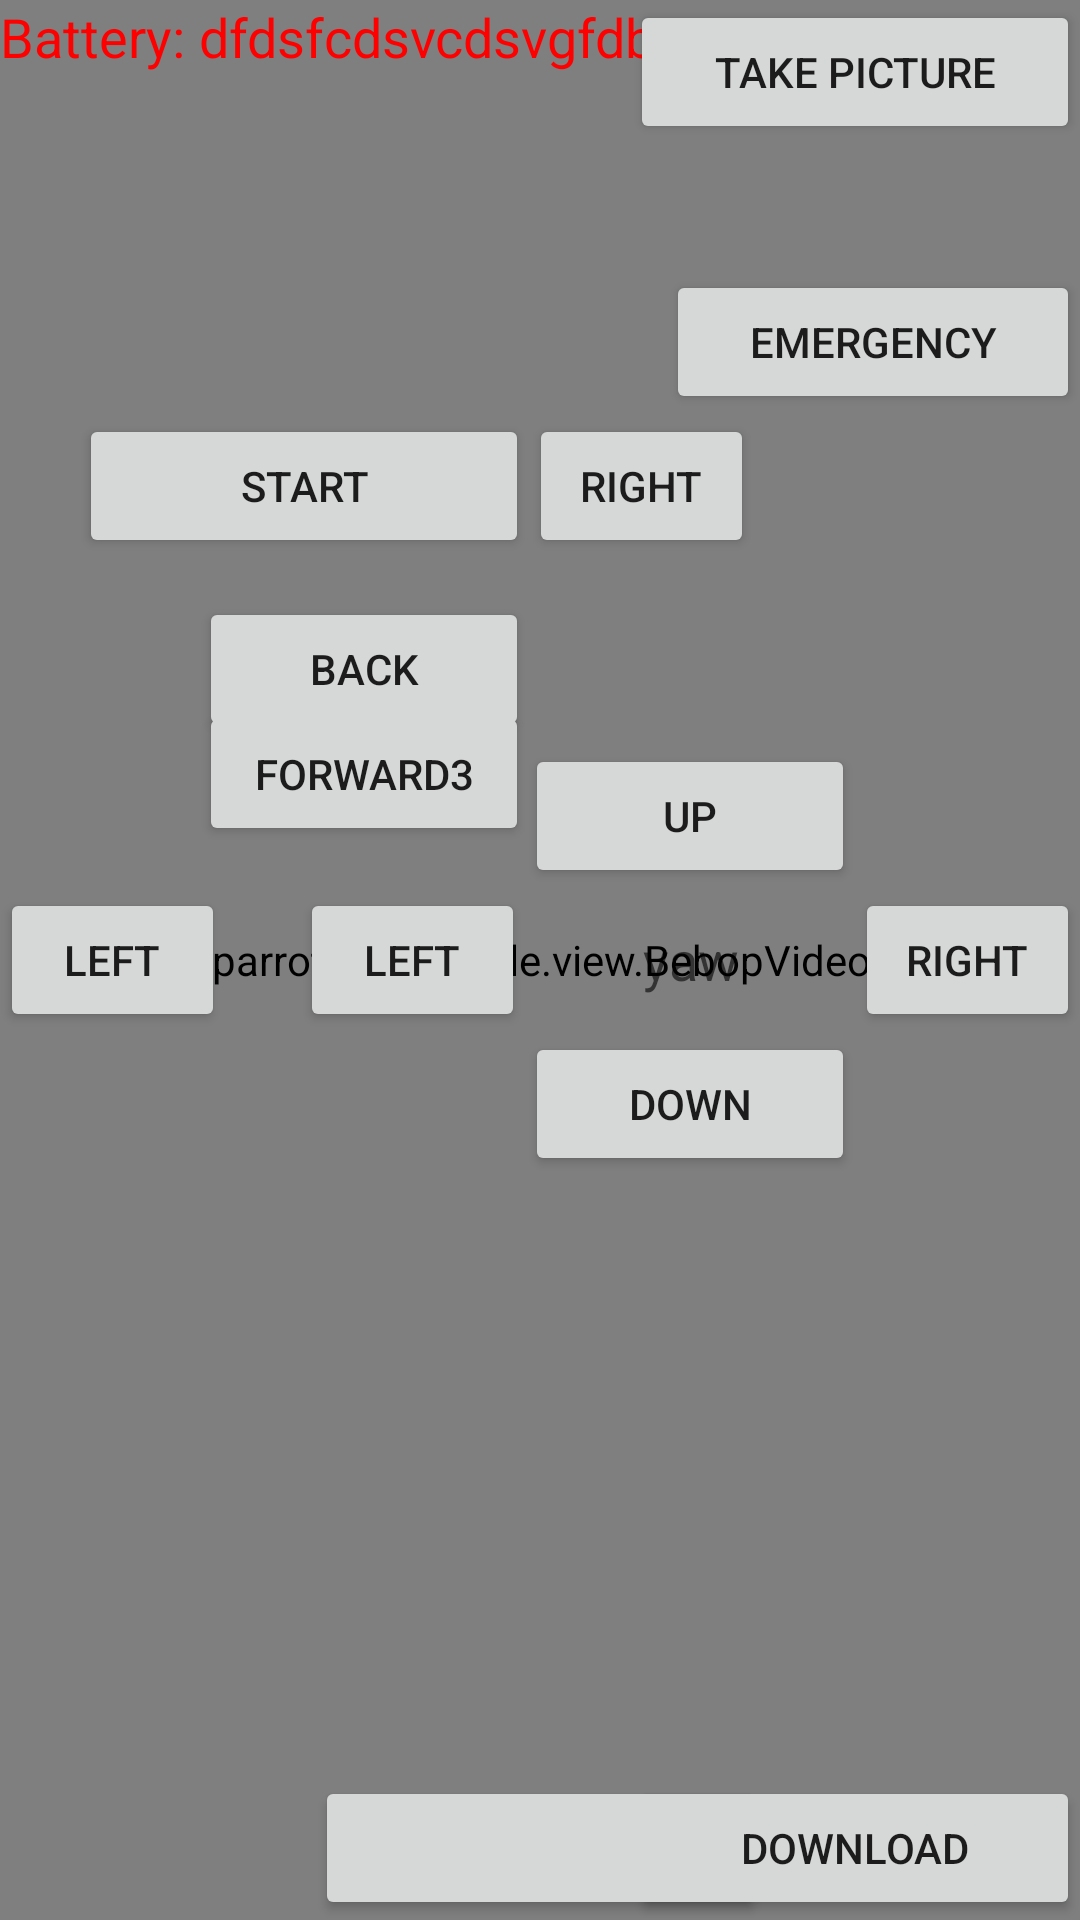

Produce the Android XML layout that renders to this screen, including the resource entries it uses.
<!-- AndroidManifest.xml: application theme AppTheme.NoActionBar -->
<!-- res/layout/activity_bebop.xml -->
<RelativeLayout
    xmlns:android="http://schemas.android.com/apk/res/android"
    xmlns:tools="http://schemas.android.com/tools"
    android:layout_width="match_parent"
    android:layout_height="match_parent"
    tools:context=".activity.BebopActivity"
    android:id="@+id/piloting_view">

    <com.parrot.sdksample.view.BebopVideoView
        android:id="@+id/videoView"
        android:layout_width="match_parent"
        android:layout_height="match_parent"/>
    <Button
        android:layout_width="wrap_content"
        android:layout_height="wrap_content"
        android:text="Emergency"
        android:id="@+id/emergencyBt"
        android:width="150dp"
        android:layout_below="@+id/takePictureBt"
        android:layout_alignLeft="@+id/takePictureBt"
        android:layout_alignStart="@+id/takePictureBt"
        android:layout_marginLeft="12dp"
        android:layout_marginStart="12dp"
        android:layout_marginTop="42dp" />

    <Button
        android:layout_width="wrap_content"
        android:layout_height="wrap_content"
        android:text="START"
        android:id="@+id/btnStart"
        android:width="150dp"
        android:layout_below="@+id/emergencyBt"
        android:layout_toLeftOf="@+id/rollRightBt"
        android:layout_toStartOf="@+id/rollRightBt" />

    <Button
        android:layout_width="wrap_content"
        android:layout_height="wrap_content"
        android:text="Take picture"
        android:id="@+id/takePictureBt"
        android:layout_alignParentTop="true"
        android:layout_alignParentRight="true"
        android:width="150dp"/>

    <Button
        android:layout_width="wrap_content"
        android:layout_height="wrap_content"
        android:id="@+id/takeOffOrLandBt"
        android:layout_alignParentBottom="true"
        android:layout_centerHorizontal="true"
        android:width="150dp"/>

    <Button
        android:layout_width="75dp"
        android:layout_height="wrap_content"
        android:text="right"
        android:id="@+id/yawRightBt"
        android:layout_centerVertical="true"
        android:layout_alignParentRight="true"
        android:layout_alignParentEnd="false"/>

    <Button
        android:layout_width="75dp"
        android:layout_height="wrap_content"
        android:text="left"
        android:id="@+id/rollLeftBt"
        android:layout_centerVertical="true"
        android:layout_alignParentLeft="true"
        android:layout_alignParentStart="true"
        android:width="50dp"/>

    <Button
        android:layout_width="75dp"
        android:layout_height="wrap_content"
        android:text="left"
        android:id="@+id/yawLeftBt"
        android:layout_below="@+id/gazUpBt"
        android:layout_toLeftOf="@+id/gazUpBt"
        android:layout_toStartOf="@+id/gazUpBt"/>

    <Button
        android:layout_width="75dp"
        android:layout_height="wrap_content"
        android:text="right"
        android:id="@+id/rollRightBt"
        android:width="20dp"
        android:layout_above="@+id/backBt"
        android:layout_toRightOf="@+id/backBt"
        android:layout_toEndOf="@+id/backBt"/>

    <Button
        android:layout_width="110dp"
        android:layout_height="wrap_content"
        android:text="up"
        android:id="@+id/gazUpBt"
        android:layout_above="@+id/yawRightBt"
        android:layout_toLeftOf="@+id/yawRightBt"
        android:layout_toStartOf="@+id/yawRightBt"
        android:width="110dp"/>

    <Button
        android:layout_width="110dp"
        android:layout_height="wrap_content"
        android:text="down"
        android:id="@+id/gazDownBt"
        android:width="110dp"
        android:layout_below="@+id/yawRightBt"
        android:layout_toRightOf="@+id/yawLeftBt"
        android:layout_toEndOf="@+id/yawLeftBt"/>

    <Button
        android:id="@+id/forwardBt"
        android:layout_width="110dp"
        android:layout_height="wrap_content"
        android:layout_above="@+id/rollLeftBt"
        android:layout_marginBottom="14dp"
        android:layout_toLeftOf="@+id/rollRightBt"
        android:layout_toStartOf="@+id/rollRightBt"
        android:width="110dp"
        android:text="forward3" />

    <Button
        android:layout_width="110dp"
        android:layout_height="wrap_content"
        android:text="back"
        android:id="@+id/backBt"
        android:width="110dp"
        android:layout_below="@+id/btnStart"
        android:layout_toRightOf="@+id/textView"
        android:layout_toEndOf="@+id/textView"
        android:layout_marginTop="13dp" />

    <Button
        android:layout_width="wrap_content"
        android:layout_height="wrap_content"
        android:text="Download"
        android:id="@+id/downloadBt"
        android:layout_alignParentBottom="true"
        android:layout_alignParentRight="true"
        android:width="150dp"/>

    <TextView
        android:layout_width="wrap_content"
        android:layout_height="wrap_content"
        android:textAppearance="?android:attr/textAppearanceMedium"
        android:text="Battery: "
        android:id="@+id/textView"
        android:layout_alignParentTop="true"
        android:layout_alignParentLeft="true"
        android:layout_alignParentStart="true"
        android:textColor="#ff0000" />

    <TextView
        android:id="@+id/batteryLabel"
        android:layout_width="wrap_content"
        android:layout_height="wrap_content"
        android:layout_alignParentTop="true"
        android:layout_toEndOf="@+id/textView"
        android:layout_toRightOf="@+id/textView"
        android:text="dfdsfcdsvcdsvgfdbv"
        android:textAppearance="?android:attr/textAppearanceMedium"
        android:textColor="#ff0000" />

    <TextView
        android:layout_width="110dp"
        android:layout_height="wrap_content"
        android:textAppearance="?android:attr/textAppearanceMedium"
        android:text="roll"
        android:id="@+id/textView2"
        android:width="50dp"
        android:textAlignment="center"
        android:gravity="center_horizontal"
        android:layout_centerVertical="true"
        android:layout_toRightOf="@+id/rollLeftBt"
        android:layout_toEndOf="@+id/rollLeftBt"/>

    <TextView
        android:layout_width="110dp"
        android:layout_height="wrap_content"
        android:textAppearance="?android:attr/textAppearanceMedium"
        android:text="yaw"
        android:id="@+id/textView3"
        android:width="50dp"
        android:layout_alignTop="@+id/textView2"
        android:layout_alignRight="@+id/gazDownBt"
        android:layout_alignEnd="@+id/gazDownBt"
        android:gravity="center_horizontal"/>
</RelativeLayout>
<!-- resources referenced by this layout -->
<resources>
  <style name="AppTheme.NoActionBar">
          <item name="windowActionBar">false</item>
          <item name="windowNoTitle">true</item>
      </style>
</resources>
